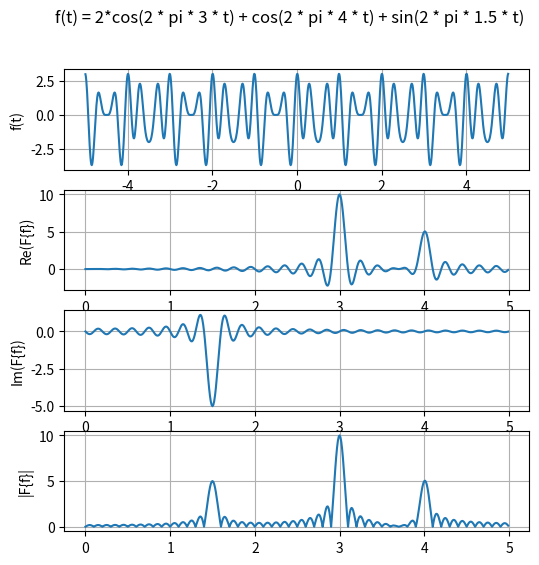

Here is the Python script that generated this plot: (Note: this script raises an exception after producing the figure.)
import numpy as np
import matplotlib.pyplot as plt

# data
dt = df = 0.01
time = np.arange(-5, 5, dt)
freq = np.arange(0, 5, df)
signal = 2 * np.cos(2 * np.pi * 3 * time) + np.cos(2 * np.pi * 4 * time) + np.sin(2 * np.pi * 1.5 * time)
fourier = [np.sum(signal * np.exp(-2j * np.pi * f * time) * dt) for f in freq]

# figure
fig, axs = plt.subplots(nrows=4, figsize=(6, 6))

# original signal
axs[0].grid(True)
axs[0].set_ylabel('f(t)')
axs[0].plot(time, signal)

# real part fourier transform
axs[1].grid(True)
axs[1].set_ylabel('Re(F{f})')
axs[1].plot(freq, np.real(fourier))

# imaginary part fourier transform
axs[2].grid(True)
axs[2].set_ylabel('Im(F{f})')
axs[2].plot(freq, np.imag(fourier))

# module fourier transform
axs[3].grid(True)
axs[3].set_ylabel('|F{f}|')
axs[3].plot(freq, np.absolute(fourier))

# show
fig.suptitle("f(t) = 2*cos(2 * pi * 3 * t) + cos(2 * pi * 4 * t) + sin(2 * pi * 1.5 * t)")
fig.canvas.set_window_title('Fourier Transform')
plt.show()
